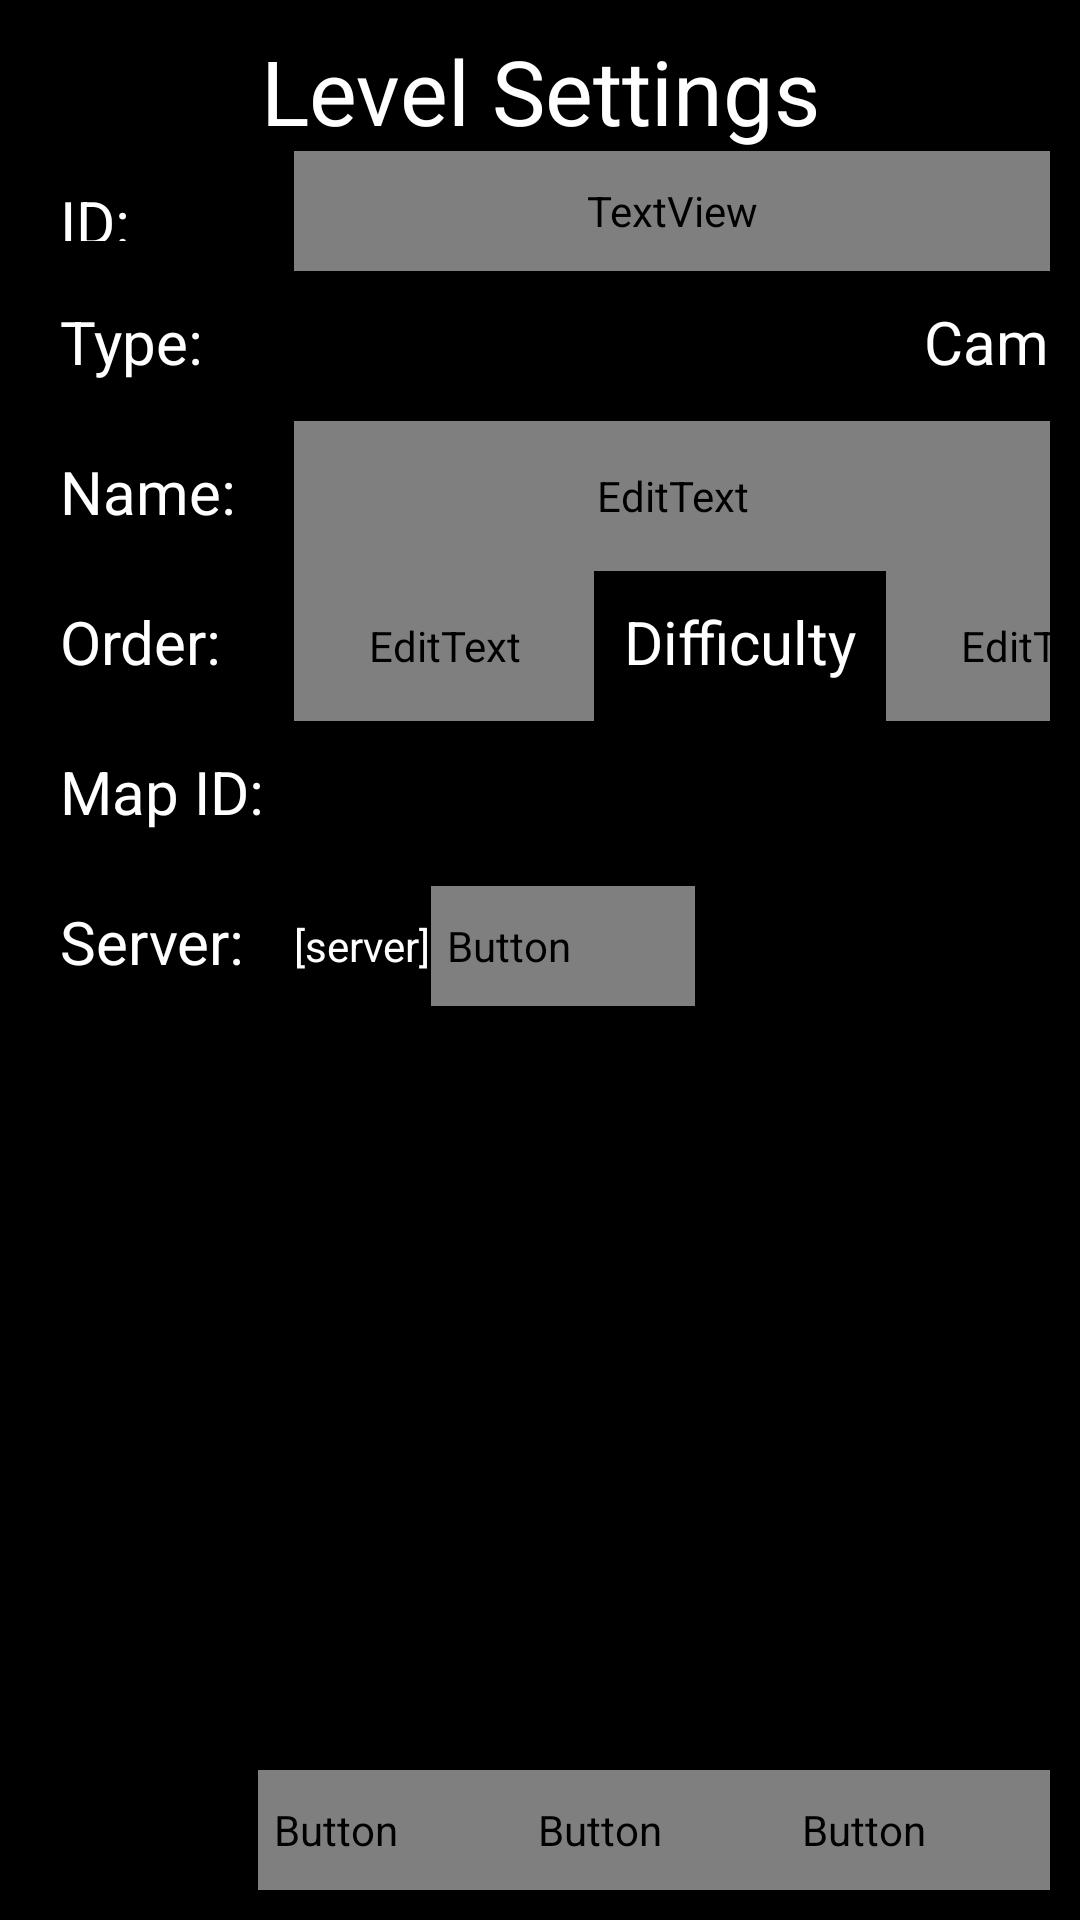

Produce the Android XML layout that renders to this screen, including the resource entries it uses.
<!-- AndroidManifest.xml: application theme Theme.TestGLProject -->
<!-- res/layout/level_edit_metadata.xml -->
<?xml version="1.0" encoding="utf-8"?>

<androidx.constraintlayout.widget.ConstraintLayout xmlns:android="http://schemas.android.com/apk/res/android"
    xmlns:app="http://schemas.android.com/apk/res-auto"
    xmlns:tools="http://schemas.android.com/tools"
    android:background="@color/black"
    android:layout_width="match_parent"
    android:layout_height="match_parent"
    android:clickable="true"
    android:padding="10dp">

    <TextView
        android:id="@+id/levelSettingsHeading"
        android:layout_width="match_parent"
        android:layout_height="wrap_content"
        app:layout_constraintTop_toTopOf="parent"
        android:textSize="30dp"
        android:textAlignment="center"
        android:textColor="@color/white"
        android:text="Level Settings" />

    <ScrollView
        android:id="@+id/levelSettingsScrollView"
        android:layout_width="match_parent"
        android:layout_height="0dp"
        app:layout_constraintTop_toBottomOf="@+id/levelSettingsHeading"
        app:layout_constraintBottom_toTopOf="@+id/levelSettingsButtons" >

        <TableLayout
            android:layout_width="match_parent"
            android:layout_height="wrap_content">
            <TableRow
                android:layout_width="wrap_content"
                android:layout_height="wrap_content">
                <TextView
                    android:layout_width="match_parent"
                    android:layout_height="40dp"
                    android:padding="10dp"
                    android:textSize="20dp"
                    android:textColor="@color/white"
                    android:text="ID:" />
                <TextView
                    android:id="@+id/displayLevelId"
                    android:layout_width="match_parent"
                    android:layout_height="match_parent"
                    android:layout_weight="1"
                    android:textSize="20dp"
                    android:text="432"
                    android:gravity="center_vertical"
                    android:textColor="@color/gray_400" />
            </TableRow>
            <TableRow
                android:layout_width="wrap_content"
                android:layout_height="wrap_content" >
                <TextView
                    android:layout_width="wrap_content"
                    android:layout_height="50dp"
                    android:padding="10dp"
                    android:text="Type:"
                    android:textColor="@color/white"
                    android:textSize="20dp" />

                <LinearLayout
                    android:layout_width="wrap_content"
                    android:layout_height="wrap_content"
                    android:orientation="horizontal"
                    android:layout_gravity="center_vertical">


                    <Spinner
                        android:id="@+id/typeSpinner"
                        android:layout_width="200dp"
                        android:layout_height="wrap_content"
                        android:background="@color/white"
                        android:textSize="20dp" />

                    <TextView
                        android:layout_width="wrap_content"
                        android:layout_height="50dp"
                        android:padding="10dp"
                        android:text="Campaign Code:"
                        android:textColor="@color/white"
                        android:textSize="20dp" />

                    <TextView
                        android:id="@+id/displayCampaignCode"
                        android:layout_width="match_parent"
                        android:layout_height="match_parent"
                        android:layout_weight="1"
                        android:textSize="20dp"
                        android:text="A2"
                        android:gravity="center_vertical"
                        android:textColor="@color/gray_400" />

                    <TextView
                        android:layout_width="wrap_content"
                        android:layout_height="50dp"
                        android:padding="10dp"
                        android:layout_marginLeft="15dp"
                        android:text="Objective:"
                        android:textColor="@color/white"
                        android:textSize="20dp" />

                    <Spinner
                        android:id="@+id/objectiveSpinner"
                        android:layout_width="150dp"
                        android:layout_height="wrap_content"
                        android:background="@color/white"
                        android:textSize="20dp" />


                </LinearLayout>



            </TableRow>
            <TableRow
                android:layout_width="wrap_content"
                android:layout_height="wrap_content">
                <TextView
                    android:layout_width="match_parent"
                    android:layout_height="50dp"
                    android:padding="10dp"
                    android:textSize="20dp"
                    android:textColor="@color/white"
                    android:text="Name:" />
                <EditText
                    android:id="@+id/editLevelName"
                    android:layout_width="match_parent"
                    android:layout_height="match_parent"
                    android:layout_weight="1"
                    android:textSize="20dp"
                    android:text="level name"
                    android:textColor="@color/gray_400" />
            </TableRow>
            <TableRow
                android:layout_width="wrap_content"
                android:layout_height="wrap_content">
                <TextView
                    android:layout_width="match_parent"
                    android:layout_height="50dp"
                    android:padding="10dp"
                    android:textSize="20dp"
                    android:textColor="@color/white"
                    android:text="Order:" />

                <LinearLayout
                    android:layout_width="wrap_content"
                    android:layout_height="wrap_content"
                    android:orientation="horizontal"
                    android:layout_gravity="center_vertical">

                    <EditText
                        android:id="@+id/editLevelOrder"
                        android:layout_width="100dp"
                        android:layout_height="match_parent"
                        android:textSize="20dp"
                        android:inputType="number"
                        android:text="112"
                        android:textColor="@color/gray_400" />

                    <TextView
                        android:layout_width="wrap_content"
                        android:layout_height="50dp"
                        android:padding="10dp"
                        android:textSize="20dp"
                        android:textColor="@color/white"
                        android:text="Difficulty" />

                    <EditText
                        android:id="@+id/editDifficultyWeight"
                        android:layout_width="100dp"
                        android:layout_height="match_parent"
                        android:textSize="20dp"
                        android:inputType="numberDecimal"
                        android:text="1.0"
                        android:textColor="@color/gray_400" />

                </LinearLayout>
            </TableRow>
            <TableRow
                android:layout_width="wrap_content"
                android:layout_height="wrap_content">
                <TextView
                    android:layout_width="match_parent"
                    android:layout_height="50dp"
                    android:padding="10dp"
                    android:textSize="20dp"
                    android:textColor="@color/white"
                    android:text="Map ID:" />

                <Spinner
                    android:id="@+id/mapSpinner"
                    android:layout_width="wrap_content"
                    android:layout_height="wrap_content"
                    android:textSize="20dp"
                   android:background="@color/black" />

            </TableRow>
            <TableRow
                android:layout_width="wrap_content"
                android:layout_height="wrap_content">
                <TextView
                    android:layout_width="match_parent"
                    android:layout_height="50dp"
                    android:padding="10dp"
                    android:textSize="20dp"
                    android:textColor="@color/white"
                    android:text="Server:" />

                <LinearLayout
                    android:layout_width="wrap_content"
                    android:layout_height="match_parent">

                    <TextView
                        android:id="@+id/hostNameLabel"
                        android:layout_width="wrap_content"
                        android:layout_height="wrap_content"
                        android:layout_gravity="center_vertical"
                        android:textColor="@color/white"
                        android:text="[server]" />

                    <Button
                        android:id="@+id/btnUploadLevel"
                        android:layout_width="wrap_content"
                        android:layout_height="40dp"
                        android:layout_gravity="center_vertical"
                        style="@style/DefaultButton"
                        android:text="Upload to Server" />

                </LinearLayout>

            </TableRow>
        </TableLayout>
    </ScrollView>
    <LinearLayout
        android:id="@+id/levelSettingsButtons"
        android:layout_width="match_parent"
        android:layout_height="wrap_content"
        app:layout_constraintBottom_toBottomOf="parent"
        android:gravity="bottom|right"
        android:orientation="horizontal">
        <Button
            android:id="@+id/deleteLevelButton"
            android:layout_width="wrap_content"
            android:layout_height="40dp"
            style="@style/DefaultButton"
            android:text="Delete" />
        <Button
            android:id="@+id/saveCreateLevelButton"
            android:layout_width="wrap_content"
            android:layout_height="40dp"
            style="@style/DefaultButton"
            android:text="Save" />
        <Button
            android:id="@+id/closeCancelCreateLevelButton"
            android:layout_width="wrap_content"
            android:layout_height="40dp"
            style="@style/DefaultButton"
            android:text="Close" />
    </LinearLayout>


    <FrameLayout
        android:id="@+id/networkProgress"
        android:layout_width="match_parent"
        android:layout_height="match_parent"
        android:background="@color/black"
        android:alpha="0.5"
        android:visibility="gone">

        <ProgressBar
            android:layout_width="wrap_content"
            android:layout_height="wrap_content"
            android:indeterminate="true"
            android:layout_gravity="center" />
    </FrameLayout>


</androidx.constraintlayout.widget.ConstraintLayout>
<!-- resources referenced by this layout -->
<resources>
  <style name="DefaultButton" parent="Widget.AppCompat.Button">
          <item name="android:background">@drawable/standard_button</item>
          <item name="android:fontFamily">@font/agencyr</item>
          <item name="android:padding">5dp</item>
          <item name="android:textAllCaps">false</item>
          <item name="android:textColor">@color/default_button_text_color</item>
          <item name="android:singleLine">true</item>
          <item name="android:maxLines">1</item>
          <item name="android:ellipsize">end</item>
      </style>
  <style name="Theme.TestGLProject" parent="Theme.AppCompat.DayNight.NoActionBar">
          <item name="colorPrimary">@color/purple_500</item>
          <item name="colorPrimaryDark">@color/purple_700</item>
          <item name="colorAccent">@color/teal_200</item>
      </style>
  <!-- drawable standard_button (drawable) -->
  <selector xmlns:android="http://schemas.android.com/apk/res/android">
      <item android:drawable="@drawable/standard_button_disabled" android:state_enabled="false" />
      <item android:drawable="@drawable/standard_button_on" android:state_pressed="true" />
      <item android:drawable="@drawable/standard_button_off" />
  </selector>
  <!-- drawable standard_button_disabled (drawable) -->
  <?xml version="1.0" encoding="utf-8"?>
  
  <layer-list xmlns:android="http://schemas.android.com/apk/res/android">
      <item
          android:top="0dp"
          android:left="0dp"
          android:right="0dp"
          android:bottom="0dp">
          <shape xmlns:android="http://schemas.android.com/apk/res/android"
          android:shape="rectangle">
          <corners android:radius="5dp" />
          <stroke
              android:width="2dp"
              android:color="#445ADC00" />
          </shape>
      </item>
  </layer-list>
  <!-- drawable standard_button_on (drawable) -->
  <shape xmlns:android="http://schemas.android.com/apk/res/android"
      android:shape="rectangle">
      <corners android:radius="5dp" />
      <stroke
          android:width="3dp"
          android:color="#5CEE11" />
  </shape>
  <!-- drawable standard_button_off (drawable) -->
  <?xml version="1.0" encoding="utf-8"?>
  
  <layer-list xmlns:android="http://schemas.android.com/apk/res/android">
      <item
          android:top="0dp"
          android:left="0dp"
          android:right="0dp"
          android:bottom="0dp">
          <shape xmlns:android="http://schemas.android.com/apk/res/android"
          android:shape="rectangle">
          <corners android:radius="5dp" />
          <stroke
              android:width="2dp"
              android:color="#5ADC00" />
          </shape>
      </item>
  </layer-list>
  <!-- not gathered from this repository: default colours our renderer supplied (Android Studio template values) -->
  <color name="purple_500">#FF6200EE</color>
  <color name="purple_700">#FF3700B3</color>
  <color name="teal_200">#FF03DAC5</color>
  <color name="black">#FF000000</color>
  <color name="white">#FFFFFFFF</color>
</resources>
